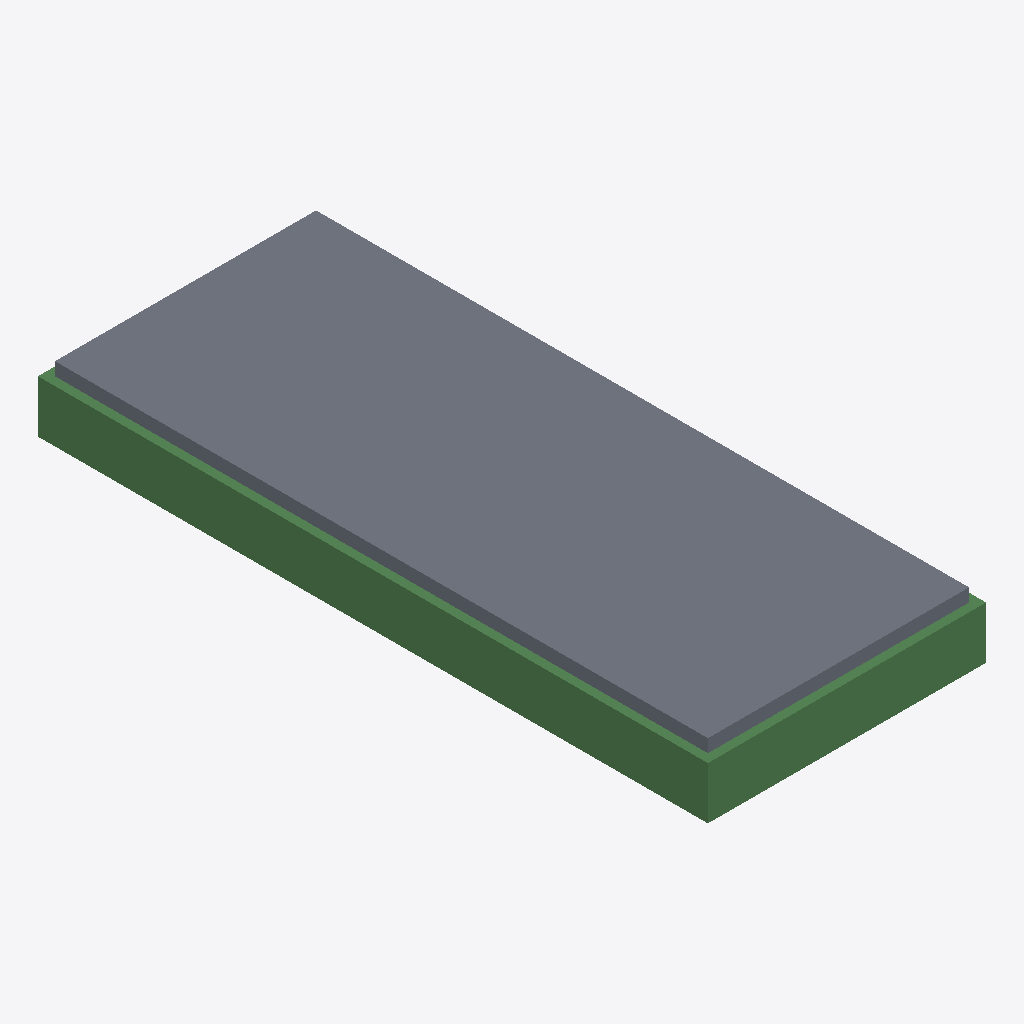
Isometric view of an IFC building model (IFC-SPF (STEP), schema IFC4, length unit metre), seen from the south-west, elements coloured by IFC class (only those large enough to see are counted): 3 beams (green), 1 slab (grey).
Extent 4.3 m × 10.3 m × 1.0 m (x, y, z). Storeys (3): Fundament at -1.00 m; BoPla at 0.00 m; Decke at 2.50 m. Elements (7): 5 IfcBeam, 2 IfcSlab.

HEADER;
FILE_DESCRIPTION(('ViewDefinition[DesignTransferView]'),'2;1');
FILE_NAME('01-Grundmodell.ifc','2024-07-05T23:29:25+02:00',(),(),'IfcOpenShell v0.7.0-f7c03db75','BlenderBIM 0.0.240402-bf9bddc','Nobody');
FILE_SCHEMA(('IFC4'));
ENDSEC;
DATA;
#1=IFCPROJECT('3_va4pgyD9JR4lvgKt59xP',$,'My Project',$,$,$,$,(#14,#26),#9);
#30=IFCSITE('1v74g$bNDBBA3Eh$4Q3AYN',$,'My Site',$,$,#53,$,$,$,$,$,$,$,$);
#36=IFCBUILDING('1eMvuNh3z1f8vi9N7bA9St',$,'My Building',$,$,#59,$,$,$,$,$,$);
#42=IFCBUILDINGSTOREY('1NEo2Np6f9tBCEcL0q$qhp',$,'Fundament',$,$,#115,$,$,$,$);
#116=IFCBUILDINGSTOREY('3ChXnOpQTCYQTsPtsQc58j',$,'BoPla',$,$,#131,$,$,$,$);
#132=IFCBUILDINGSTOREY('3GogoLpz957gqIBqmZJ5ib',$,'Decke',$,$,#147,$,$,$,$);
#353=IFCSLAB('3_3ekHmPjFi8u5BvrL7ikU',$,'Bodenplatte',$,$,#376,#371,$,.BASESLAB.);
#208=IFCBEAM('0H0_8JnhTEfPJZUP3kOTiN',$,'Balken Fundament',$,$,#231,#226,$,.BEAM.);
#183=IFCBEAM('2zhFMOK$13Xxhv6$SrjHAr',$,'Balken Fundament',$,$,#207,#201,$,.BEAM.);
#280=IFCBEAM('3qSAvhBeP9GOaCWKiJS6Ai',$,'Balken Fundament',$,$,#303,#298,$,.BEAM.);
ENDSEC;
